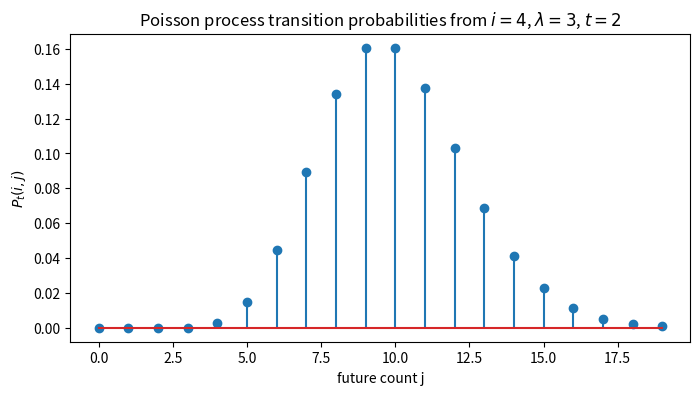
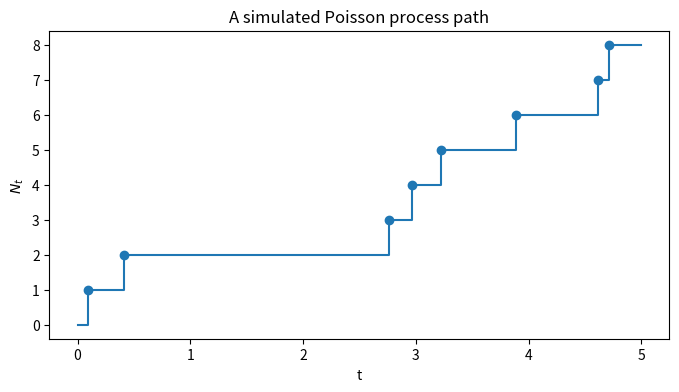
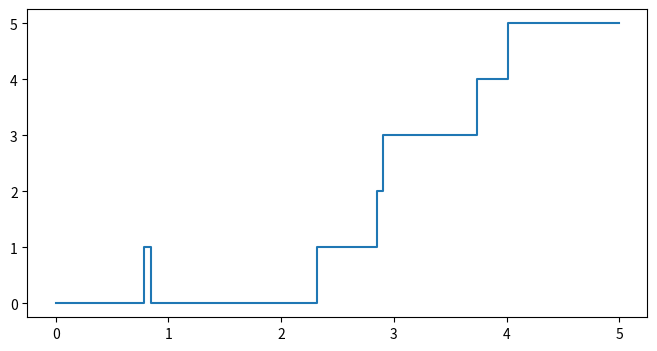

These charts were generated, in order, by the following Python code: (Note: this script raises an exception after producing the figures.)
import numpy as np
import matplotlib.pyplot as plt
from math import exp, factorial
from scipy.linalg import expm
from scipy.stats import poisson, expon
rng = np.random.default_rng(12345)

# A simple finite-state continuous-time Markov chain can be represented by a rate matrix Q.
# Then P_t = exp(tQ), and P_{s+t}=P_s P_t.

Q = np.array([
    [-2.0, 2.0],
    [ 1.0,-1.0]
])

def P(t):
    return expm(t * Q)

s, t = 0.7, 1.3
print("P_s P_t:")
print(P(s) @ P(t))
print("\nP_{s+t}:")
print(P(s+t))
print("\nmax absolute difference:", np.max(np.abs(P(s) @ P(t) - P(s+t))))

# Example finite-dimensional probability for the 2-state process above.
# P(Y_0=0, Y_0.5=1, Y_1.2=0) with initial distribution pi.
pi = np.array([0.8, 0.2])
prob_path = pi[0] * P(0.5)[0,1] * P(0.7)[1,0]
prob_path

def poisson_transition(lam, t, i, j):
    if j < i:
        return 0.0
    return poisson.pmf(j-i, lam*t)

lam = 3.0
t = 2.0
i = 4
probs = [poisson_transition(lam, t, i, j) for j in range(0, 20)]

plt.figure(figsize=(8,4))
plt.stem(range(0,20), probs)
plt.xlabel("future count j")
plt.ylabel(r"$P_t(i,j)$")
plt.title(r"Poisson process transition probabilities from $i=4$, $\lambda=3$, $t=2$")
plt.show()

def simulate_poisson_path(lam=2.0, T=5.0, rng=rng):
    waits = []
    t = 0.0
    while t < T:
        w = rng.exponential(1/lam)
        waits.append(w)
        t += w
    arrivals = np.cumsum(waits)
    arrivals = arrivals[arrivals <= T]
    times = np.r_[0, arrivals, T]
    counts = np.r_[0, np.arange(1, len(arrivals)+1), len(arrivals)]
    return times, counts, arrivals

times, counts, arrivals = simulate_poisson_path(lam=2.0, T=5.0)

plt.figure(figsize=(8,4))
plt.step(times, counts, where="post")
plt.scatter(arrivals, np.arange(1, len(arrivals)+1))
plt.xlabel("t")
plt.ylabel(r"$N_t$")
plt.title("A simulated Poisson process path")
plt.show()

# Compound Poisson simulation: jumps are +1 with prob .7 and -1 with prob .3.
def simulate_compound_poisson(lam=2.0, T=5.0, p_up=0.7, rng=rng):
    times, counts, arrivals = simulate_poisson_path(lam, T, rng)
    jumps = rng.choice([1, -1], size=len(arrivals), p=[p_up, 1-p_up])
    values = np.r_[0, np.cumsum(jumps)]
    plot_times = np.r_[0, arrivals, T]
    plot_values = np.r_[0, values[1:], values[-1] if len(values) else 0]
    return plot_times, plot_values, arrivals, jumps

times, values, arrivals, jumps = simulate_compound_poisson()

plt.figure(figsize=(8,4))
plt.step(times, values, where="post")
plt.scatter(arrivals, values[1:])
plt.xlabel("t")
plt.ylabel(r"$Y_t$")
plt.title("Compound Poisson process with +1/-1 jumps")
plt.show()

K = np.array([
    [0.5, 0.5],
    [0.3, 0.7]
])
lam = 1.5

def subordinated_transition_series(t, K, lam, n_terms=50):
    Psum = np.zeros_like(K, dtype=float)
    Kn = np.eye(K.shape[0])
    for n in range(n_terms):
        if n > 0:
            Kn = Kn @ K
        Psum += poisson.pmf(n, lam*t) * Kn
    return Psum

def subordinated_transition_expm(t, K, lam):
    return expm(lam * t * (K - np.eye(K.shape[0])))

t = 2.0
print("Series:")
print(subordinated_transition_series(t, K, lam))
print("\nMatrix exponential:")
print(subordinated_transition_expm(t, K, lam))

K = np.array([
    [1/2, 1/2],
    [3/5, 2/5]
], dtype=float)
lam = 15.0

for t in [0.01, 0.1, 1.0]:
    print(f"t = {t}")
    print(expm(lam * t * (K - np.eye(2))))
    print()

def mm1_generator(lam, mu, max_state):
    Q = np.zeros((max_state+1, max_state+1))
    for i in range(max_state+1):
        if i < max_state:
            Q[i, i+1] = lam
        if i > 0:
            Q[i, i-1] = mu
        Q[i, i] = -Q[i].sum()
    return Q

lam, mu = 2.0, 3.0
Q = mm1_generator(lam, mu, max_state=10)
Pt = expm(1.0 * Q)
Pt[0, :8]

# Simulate an M/M/1 queue path.
def simulate_mm1(lam=2.0, mu=3.0, T=20.0, rng=rng):
    t = 0.0
    y = 0
    times = [0.0]
    states = [y]
    while t < T:
        if y == 0:
            rate = lam
            dt = rng.exponential(1/rate)
            event = "arrival"
        else:
            rate = lam + mu
            dt = rng.exponential(1/rate)
            event = "arrival" if rng.random() < lam/rate else "departure"
        t += dt
        if t > T:
            break
        if event == "arrival":
            y += 1
        else:
            y -= 1
        times.append(t)
        states.append(y)
    times.append(T)
    states.append(states[-1])
    return np.array(times), np.array(states)

times, states = simulate_mm1(lam=2.0, mu=3.0, T=20.0)

plt.figure(figsize=(9,4))
plt.step(times, states, where="post")
plt.xlabel("t")
plt.ylabel("queue length")
plt.title(r"Simulated $M/M/1$ queue, $\lambda=2$, $\mu=3$")
plt.show()

# Poisson process: probability of a jump in a small interval h is 1 - exp(-lambda*h)
lam = 2.0
hs = np.linspace(0, 0.2, 100)
jump_probs = 1 - np.exp(-lam * hs)

plt.figure(figsize=(7,4))
plt.plot(hs, jump_probs)
plt.xlabel("h")
plt.ylabel(r"$P(N_{t+h}\ne N_t)$")
plt.title("Stochastic continuity of Poisson process")
plt.show()

# Holding time distributions for stable states
rates = [0.5, 1.0, 3.0]
w = np.linspace(0, 5, 200)

plt.figure(figsize=(7,4))
for r in rates:
    plt.plot(w, np.exp(-r*w), label=fr"$\lambda={r}$")
plt.xlabel("w")
plt.ylabel(r"$P(W_i>w)$")
plt.title("Survival functions of exponential holding times")
plt.legend()
plt.show()

def simulate_ctmc(Qjump, rates, start=0, T=20.0, rng=rng):
    state = start
    t = 0.0
    times = [0.0]
    states = [state]
    n = len(rates)
    while t < T:
        rate = rates[state]
        if rate == 0:
            break
        dt = rng.exponential(1/rate)
        t += dt
        if t > T:
            break
        state = rng.choice(n, p=Qjump[state])
        times.append(t)
        states.append(state)
    times.append(T)
    states.append(states[-1])
    return np.array(times), np.array(states)

Qjump = np.array([
    [0.0, 0.7, 0.3],
    [0.4, 0.0, 0.6],
    [0.2, 0.8, 0.0]
])
rates = np.array([1.0, 2.5, 0.8])

times, states = simulate_ctmc(Qjump, rates, start=0, T=15)

plt.figure(figsize=(9,4))
plt.step(times, states, where="post")
plt.yticks([0,1,2])
plt.xlabel("t")
plt.ylabel("state")
plt.title("Simulated continuous-time Markov chain from embedded chain + holding rates")
plt.show()

def generator_from_jump_rates(Qjump, rates):
    A = rates[:, None] * Qjump
    np.fill_diagonal(A, -rates)
    return A

A = generator_from_jump_rates(Qjump, rates)
print(A)
print("row sums:", A.sum(axis=1))

Pt = expm(2.0 * A)
print("\nP_2:")
print(Pt)
print("row sums:", Pt.sum(axis=1))

# Simulate a pure-birth process with constant rate lambda: this is a Poisson process.
def simulate_pure_birth(lam=2.0, T=5.0, rng=rng):
    t = 0.0
    state = 0
    times = [0.0]
    states = [0]
    while t < T:
        t += rng.exponential(1/lam)
        if t > T:
            break
        state += 1
        times.append(t)
        states.append(state)
    times.append(T)
    states.append(state)
    return np.array(times), np.array(states)

times, states = simulate_pure_birth(lam=2.0, T=5.0)
plt.figure(figsize=(8,4))
plt.step(times, states, where="post")
plt.xlabel("t")
plt.ylabel("state")
plt.title("Pure-birth representation of a Poisson process")
plt.show()

def mm1_jump_matrix(a, b, max_state):
    Qj = np.zeros((max_state+1, max_state+1))
    Qj[0,1] = 1.0
    for i in range(1, max_state):
        Qj[i,i+1] = a/(a+b)
        Qj[i,i-1] = b/(a+b)
    # boundary at max_state: approximate by not allowing upward jump
    Qj[max_state,max_state-1] = 1.0
    return Qj

a, b = 2.0, 3.0
max_state = 8
Qj = mm1_jump_matrix(a,b,max_state)
rates = np.array([a] + [a+b]*max_state)
A_mm1 = generator_from_jump_rates(Qj, rates)
A_mm1

# CTMC with state 2 absorbing
Qjump_abs = np.array([
    [0.0, 0.6, 0.4],
    [0.7, 0.0, 0.3],
    [0.0, 0.0, 1.0]  # arbitrary; rate is zero, so row will be zero in generator
])
rates_abs = np.array([1.0, 1.5, 0.0])
A_abs = generator_from_jump_rates(Qjump_abs, rates_abs)
A_abs

# Explosion intuition:
# If rates grow extremely fast, waiting times can become summable.
# For a pure birth process with lambda_n = n^2, the expected total time to infinity is sum 1/n^2 < infinity.
# For lambda_n = n, sum 1/n diverges.

N = 10000
sum_linear = np.sum(1/np.arange(1,N+1))
sum_quadratic = np.sum(1/(np.arange(1,N+1)**2))

sum_linear, sum_quadratic, np.pi**2/6

def simulate_birth_explosion(rates_fn, max_jumps=10000, rng=rng):
    waits = np.array([rng.exponential(1/rates_fn(n)) for n in range(1, max_jumps+1)])
    return waits.cumsum()

cum_linear = simulate_birth_explosion(lambda n: n, max_jumps=5000)
cum_quad = simulate_birth_explosion(lambda n: n*n, max_jumps=5000)

plt.figure(figsize=(8,4))
plt.plot(cum_linear[:1000], label=r"$\lambda_n=n$")
plt.plot(cum_quad[:1000], label=r"$\lambda_n=n^2$")
plt.xlabel("number of jumps")
plt.ylabel("cumulative time")
plt.title("Explosion intuition for pure-birth processes")
plt.legend()
plt.show()

print("time after 5000 jumps, lambda_n=n:", cum_linear[-1])
print("time after 5000 jumps, lambda_n=n^2:", cum_quad[-1])

# Exercise 1 solution
lam = 4
answer1 = poisson.pmf(5, lam*2)  # N3-N1 = 5 over length 2
answer1

# Exercise 2 solution
K = np.array([[0.8,0.2],[0.1,0.9]])
lam = 5
P1 = expm(lam * (K - np.eye(2)))
P1

# Exercise 4 solution
Qjump = np.array([[0,1],[1,0]], dtype=float)
rates = np.array([2,3], dtype=float)
A = generator_from_jump_rates(Qjump, rates)
P1 = expm(A)
A, P1
